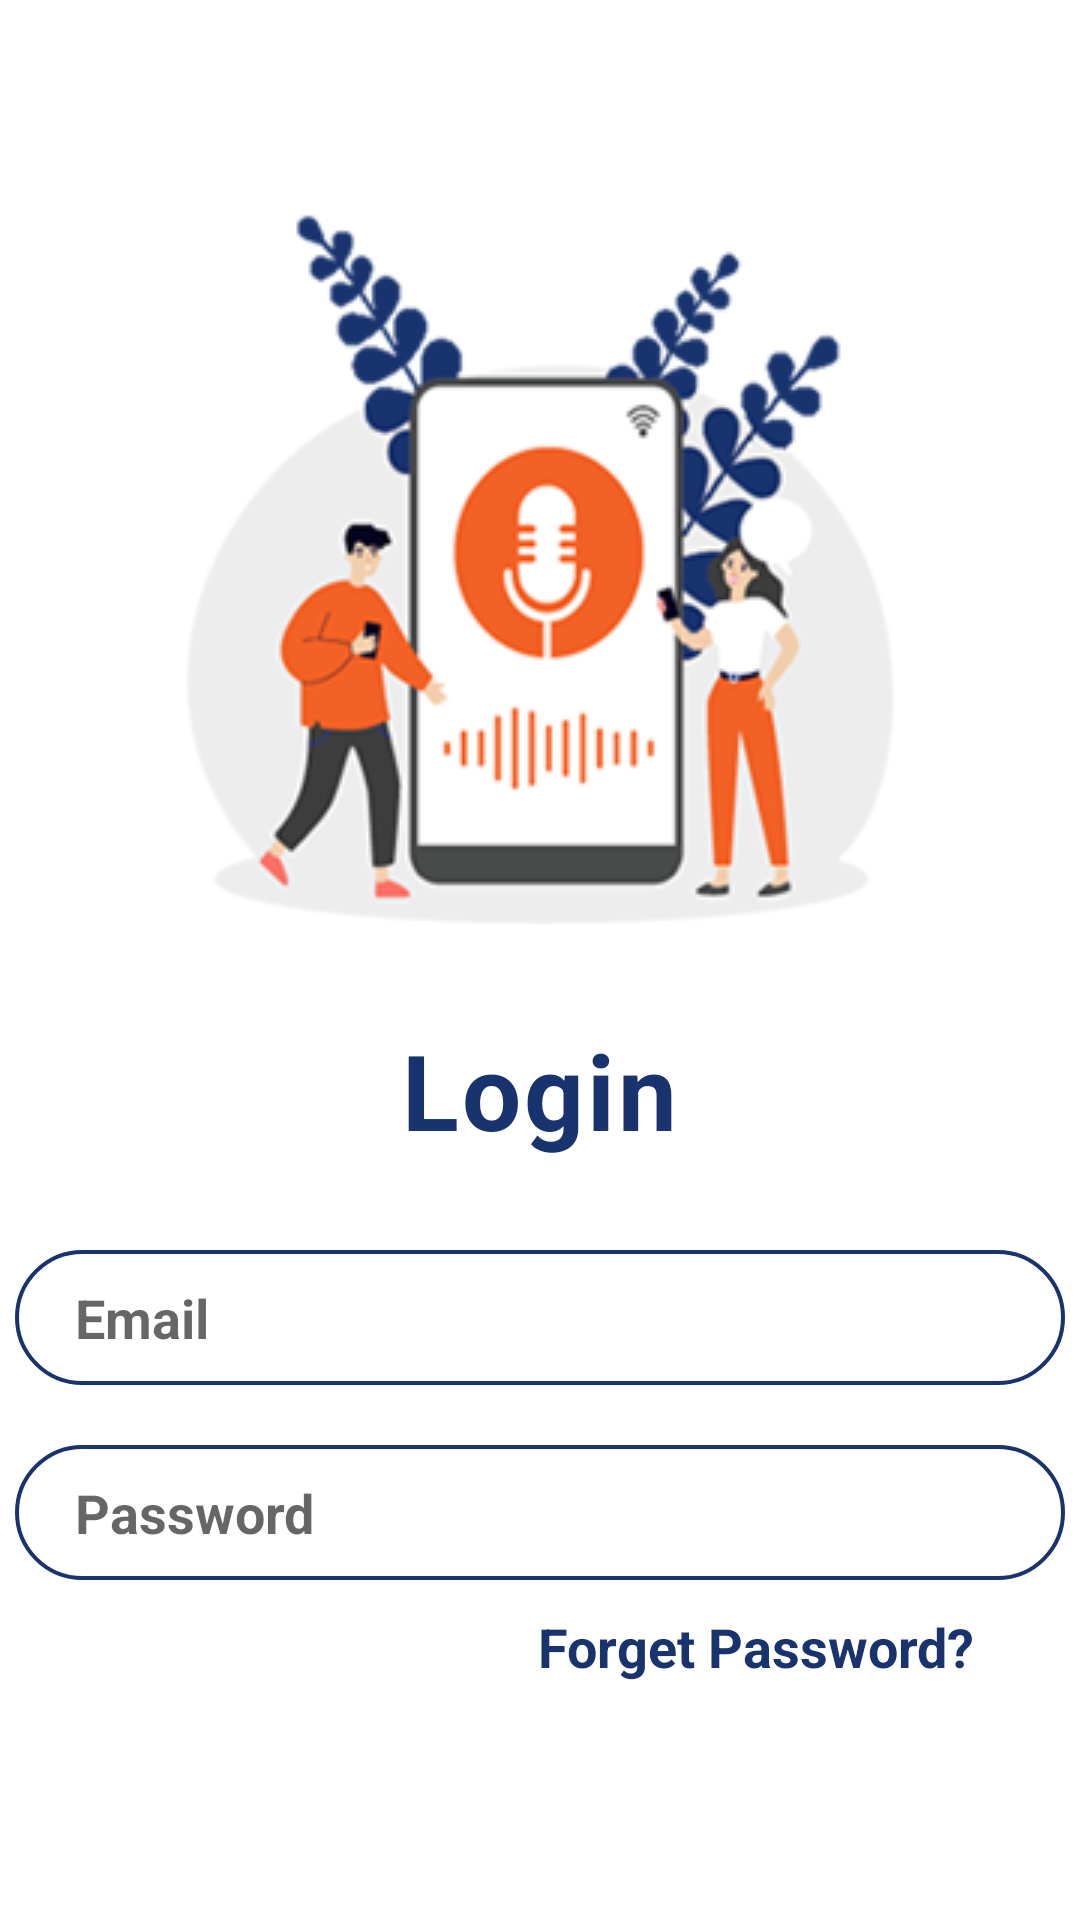

Android layout source for this screen:
<!-- AndroidManifest.xml: application theme Theme.SpeechRecificationApp -->
<!-- res/layout/sample.xml -->
<?xml version="1.0" encoding="utf-8"?>
<LinearLayout
    xmlns:android="http://schemas.android.com/apk/res/android"
    android:layout_width="match_parent"
    android:layout_height="match_parent"
    android:orientation="vertical"
    android:gravity="center_horizontal">


    <ImageView
        android:layout_width="500dp"
        android:layout_height="300dp"
        android:layout_marginTop="40dp"
        android:src="@drawable/speeech">
    </ImageView>

    <TextView
        android:layout_width="wrap_content"
        android:layout_height="wrap_content"
        android:text="Login"
        android:textColor="#18336e"
        android:textSize="35dp"
        android:textStyle="bold"
        android:letterSpacing="0.03"/>

    <EditText
        android:id="@+id/enteremail"
        android:layout_width="350dp"
        android:layout_height="45dp"
        android:background="@drawable/forget"
        android:hint="Email"
        android:textColor="#18336e"
        android:textStyle="bold"
        android:textSize="18dp"
        android:layout_marginTop="30dp"
        android:paddingLeft="20dp"/>

    <EditText
        android:id="@+id/enterpassword"
        android:layout_width="350dp"
        android:layout_height="45dp"
        android:background="@drawable/forget"
        android:hint="Password"
        android:textColor="#18336e"
        android:textStyle="bold"
        android:textSize="18dp"
        android:layout_marginTop="20dp"
        android:paddingLeft="20dp"/>

    <TextView
        android:layout_width="wrap_content"
        android:layout_height="wrap_content"
        android:text="Forget Password?"
        android:textColor="#18336e"
        android:textStyle="bold"
        android:textSize="18dp"
        android:layout_gravity="end"
        android:layout_marginTop="10dp"
        android:layout_marginRight="35dp"/>

    <Button
        android:id="@+id/btnLogin"
        android:layout_width="350dp"
        android:layout_height="50dp"
        android:background="@drawable/button"
        android:text="Login"
        android:textSize="18dp"
        android:textStyle="bold"
        android:textColor="#FFF"
        android:layout_marginTop="20dp"/>

    <Button
        android:id="@+id/btnSignUp"
        android:layout_width="350dp"
        android:layout_height="50dp"
        android:text="Don't have an account? Sign Up"
        android:textSize="15dp"
        android:textStyle="bold"
        android:textColor="#18336e"
        android:backgroundTint="@color/white"
        style="@style/Widget.MaterialComponents.Button.TextButton"
        android:textAllCaps="false"
        android:layout_marginTop="20dp"/>

</LinearLayout>
<!-- resources referenced by this layout -->
<resources>
  <color name="white">#FFFFFFFF</color>
  <!-- drawable forget (drawable-v24) -->
  <shape xmlns:android="http://schemas.android.com/apk/res/android">
      <stroke android:width="1.3dp" android:color="#18336e" />
      <padding android:left="10dp" android:top="10dp" android:right="10dp" android:bottom="10dp" />
      <corners android:radius="40dp" />
  </shape>
  <!-- drawable speeech: png bitmap (drawable-v24, 38021 bytes) -->
  <style name="Theme.SpeechRecificationApp" parent="Theme.MaterialComponents.DayNight.NoActionBar">
          
          <item name="colorPrimary">@color/purple_500</item>
          <item name="colorPrimaryVariant">@color/purple_700</item>
          <item name="colorOnPrimary">@color/white</item>
          
          <item name="colorSecondary">@color/teal_200</item>
          <item name="colorSecondaryVariant">@color/teal_700</item>
          <item name="colorOnSecondary">@color/black</item>
          
          <item name="android:statusBarColor" tools:targetApi="l">?attr/colorPrimaryVariant</item>
          
      </style>
  <color name="purple_500">#FF6200EE</color>
  <color name="purple_700">#FF3700B3</color>
  <color name="teal_200">#FF03DAC5</color>
  <color name="teal_700">#FF018786</color>
  <color name="black">#FF000000</color>
</resources>
